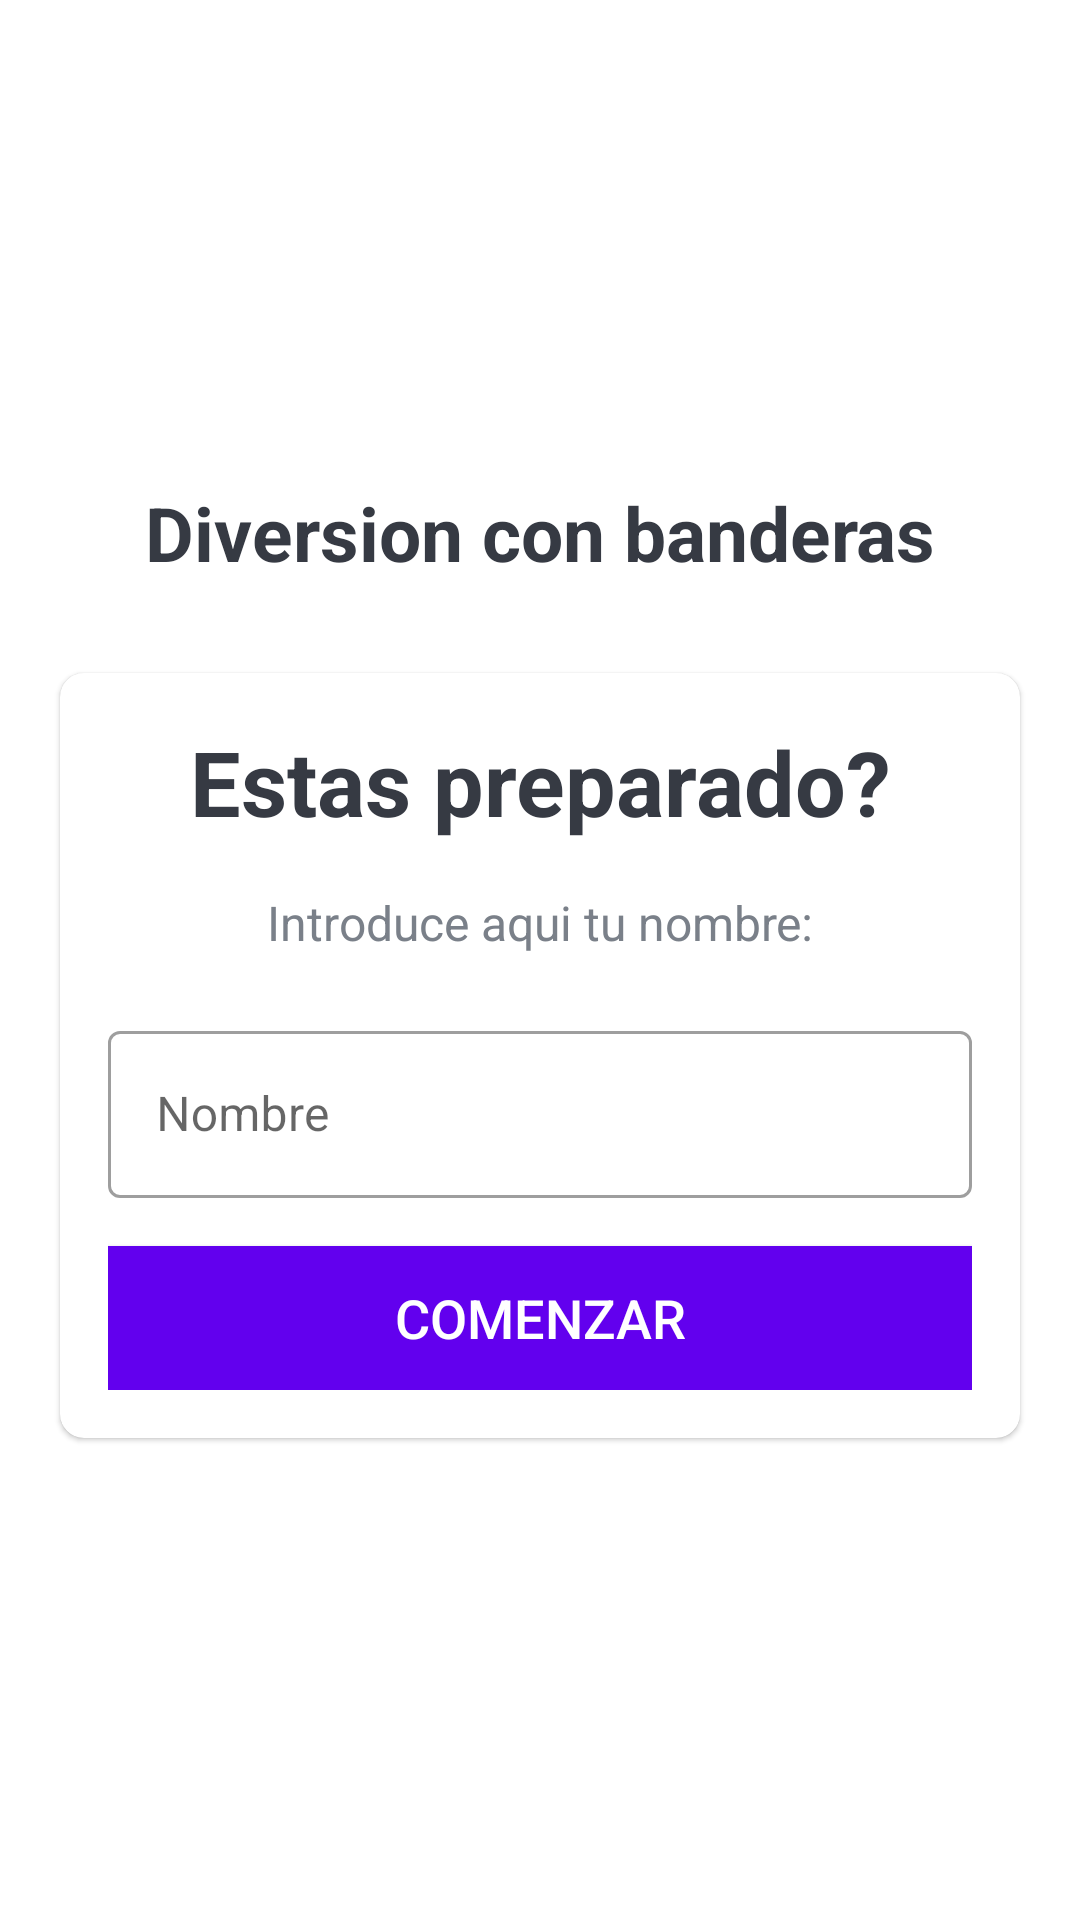

Android layout source for this screen:
<!-- AndroidManifest.xml: activity theme NoactionBar -->
<!-- res/layout/activity_main.xml -->
<?xml version="1.0" encoding="utf-8"?>
<LinearLayout xmlns:android="http://schemas.android.com/apk/res/android"
    xmlns:app="http://schemas.android.com/apk/res-auto"
    android:id="@+id/parentLayout"
    xmlns:tools="http://schemas.android.com/tools"
    android:layout_width="match_parent"
    android:layout_height="match_parent"
    android:gravity="center"
    android:background="@drawable/ic_bg"
    android:orientation="vertical"
    tools:context="johan.android.quizapp.MainActivity">

    <TextView
        android:id="@+id/tvAppName"
        android:layout_width="match_parent"
        android:layout_height="wrap_content"
        android:layout_marginBottom="30dp"
        android:gravity="center"
        android:text="Diversion con banderas"
        android:textColor="#363A43"
        android:textSize="25sp"
        android:textStyle="bold" />

    <com.google.android.material.card.MaterialCardView
        android:layout_width="match_parent"
        android:layout_height="wrap_content"
        android:layout_marginStart="20dp"
        android:layout_marginEnd="20dp"
        android:background="@color/white"
        android:elevation="5dp"
        app:cardCornerRadius="8dp">

        <LinearLayout
            android:layout_width="match_parent"
            android:layout_height="wrap_content"
            android:layout_margin="16dp"
            android:orientation="vertical">

            <TextView
                android:id="@+id/tv_title"
                android:layout_width="match_parent"
                android:layout_height="wrap_content"
                android:gravity="center"
                android:text="Estas preparado?"
                android:textColor="#363A43"
                android:textSize="30sp"
                android:textStyle="bold" />

            <TextView
                android:id="@+id/tv_description"
                android:layout_width="match_parent"
                android:layout_height="wrap_content"
                android:layout_marginTop="16dp"
                android:gravity="center"
                android:text="Introduce aqui tu nombre:"
                android:textColor="#7A8089"
                android:textSize="16sp" />
            <com.google.android.material.textfield.TextInputLayout
                android:id="@+id/til_name"
                style="@style/Widget.MaterialComponents.TextInputLayout.OutlinedBox"
                android:layout_width="match_parent"
                android:layout_height="wrap_content"
                android:layout_marginTop="20dp">

                <androidx.appcompat.widget.AppCompatEditText
                    android:id="@+id/et_name"
                    android:layout_width="match_parent"
                    android:layout_height="wrap_content"
                    android:imeOptions="actionGo"
                    android:hint="Nombre"
                    android:inputType="textCapWords"
                    android:textColor="#363A43"
                    android:textColorHint="#7A8089" />
            </com.google.android.material.textfield.TextInputLayout>

            <Button
                android:id="@+id/btn_start"
                android:layout_width="match_parent"
                android:layout_height="wrap_content"
                android:layout_marginTop="16dp"
                android:background="@color/colorPrimary"
                android:text="Comenzar"
                android:textColor="@android:color/white"
                android:textSize="18sp" />
        </LinearLayout>

    </com.google.android.material.card.MaterialCardView>

</LinearLayout>
<!-- resources referenced by this layout -->
<resources>
  <style name="NoactionBar" parent="Theme.MaterialComponents.DayNight.NoActionBar">
      <item name="colorPrimary">@color/colorPrimary</item>
      <item name="colorPrimaryVariant">@color/colorPrimaryDark</item>
      <item name="colorOnPrimary">@color/white</item>
      <item name="android:windowFullscreen">true</item>
      </style>
  <!-- not gathered from this repository: default colours our renderer supplied (Android Studio template values) -->
  <color name="white">#FFFFFFFF</color>
  <color name="colorPrimary">#FF6200EE</color>
  <color name="colorPrimaryDark">#FF3700B3</color>
</resources>
